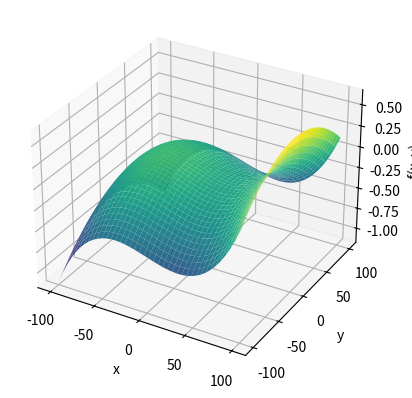

Write Python code to recreate this figure.
import numpy as np
import matplotlib.pyplot as plt

# Создаем сетку значений x и y
x = np.linspace(-100, 100, 40) # создание массива из 100 точек(3 параметр), от -100 до 100
y = np.linspace(-100, 100, 40) # создание массива из 100 точек(3 параметр), от -100 до 100
X, Y = np.meshgrid(x, y) # создание сетки координат

# Вычисляем значения функции f(x, y)
Z = X**3 - 3600*X - 50*Y**2

# Создаем фигуру и 3D-оси
fig = plt.figure()
ax = fig.add_subplot(111, projection='3d')

# Строим поверхность
surf = ax.plot_surface(X, Y, Z, cmap='viridis')

# Настройка меток осей
ax.set_xlabel('x')
ax.set_ylabel('y')
ax.set_zlabel('f(x, y)')

# Показываем график
print(plt.show())